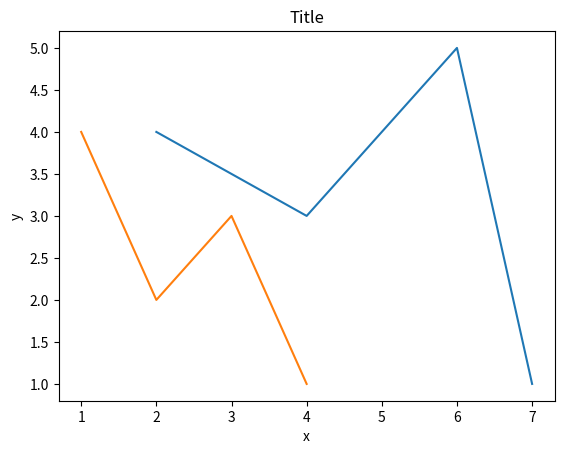

Python code for this plot:
#!/usr/bin/env python3

import matplotlib.pyplot as plt
import numpy as np

def main():
    x1 = np.array([2, 4, 6, 7])
    y1 = np.array([4, 3, 5, 1])

    x2 = np.array([1, 2, 3, 4])
    y2 = np.array([4, 2, 3, 1])

    plt.plot(x1, y1)
    plt.plot(x2, y2)
    plt.title("Title")
    plt.xlabel("x")
    plt.ylabel("y")
    plt.show()

if __name__ == "__main__":
    main()
